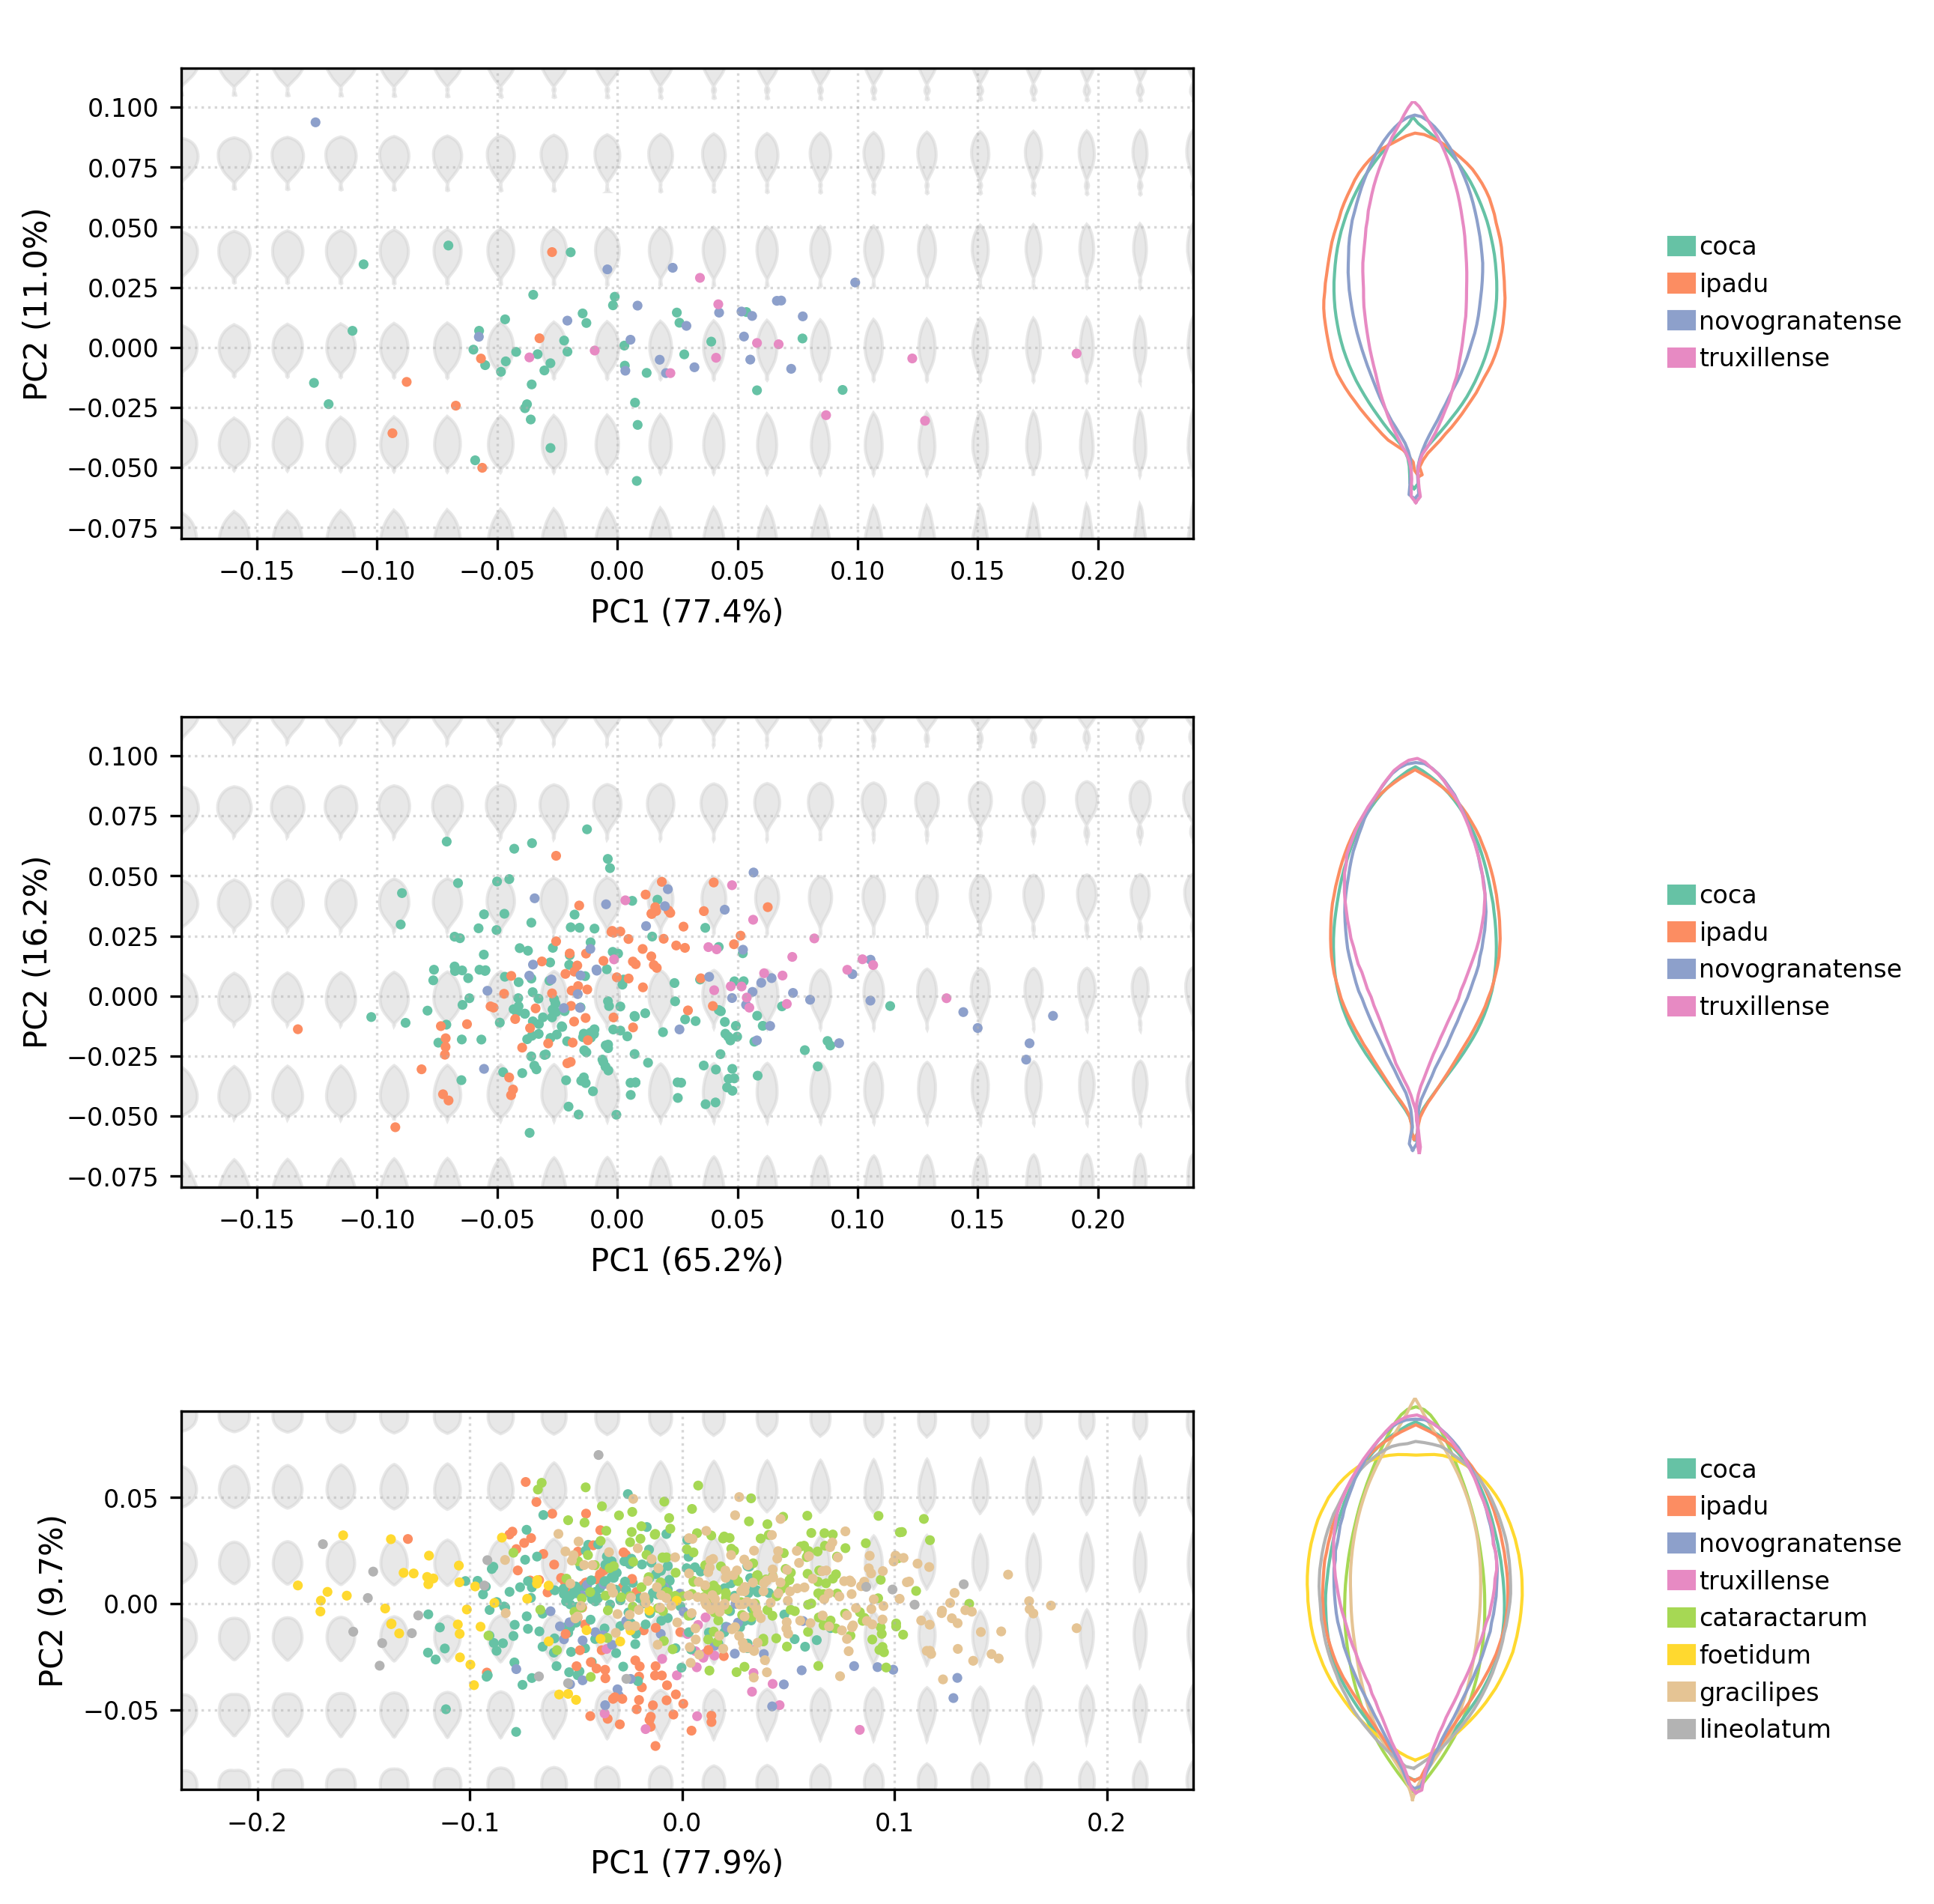

Recreate this plot in Python.
#######################
### LOAD IN MODULES ###
#######################

import numpy as np
import pandas as pd
import matplotlib.pyplot as plt
import seaborn as sns
import h5py
import os
from sklearn.decomposition import PCA
from matplotlib.patches import Patch # For simplified legend patches

# Ensure consistent plotting style for publication
plt.style.use('seaborn-v0_8-deep')

############################
### GLOBAL CONFIGURATION ###
############################

# --- File Paths ---
# These paths are relative to the 'COCA_PROJECT/figures/' directory where this script will reside.
PLOWMAN_BASE_DIR = "../analysis/PLOWMAN/"
CULTIVATED1ST_BASE_DIR = "../analysis/CULTIVATED1ST/"
WILDSPECIES_BASE_DIR = "../data/" # Corrected to point to the 'data' directory for WILDSPECIES files

MORPHOMETRICS_OUTPUT_SUBDIR_PLOWMAN = "outputs/" # Corrected as per instructions
MORPHOMETRICS_OUTPUT_SUBDIR_CULTIVATED1ST = "outputs/" # Corrected as per instructions

# Filenames for HDF5 outputs (specific to Plowman)
PLOWMAN_PCA_PARAMS_FILENAME = "plowman_pca_model_parameters.h5"
PLOWMAN_PCA_SCORES_LABELS_FILENAME = "plowman_original_pca_scores_and_class_labels.h5"

# Filenames for HDF5 outputs (specific to Cultivated1st)
CULTIVATED1ST_PCA_PARAMS_FILENAME = "leaf_pca_model_parameters.h5"
CULTIVATED1ST_PCA_SCORES_LABELS_FILENAME = "original_pca_scores_and_class_labels.h5"

# Filenames for new Wild Species data (from your direct .npy and .csv)
WILDSPECIES_PROC_ARRAY_FILENAME = "WILDSPECIES_procrustes.npy" # Relative to WILDSPECIES_BASE_DIR
WILDSPECIES_METADATA_FILENAME = "WILDSPECIES_metadata.csv" # Relative to WILDSPECIES_BASE_DIR
WILDSPECIES_METADATA_CLASS_COLUMN = "type" # Column name for class labels in metadata

# Output directory for figures
FIGURES_OUTPUT_DIR = "." # Save to the same directory as this script (COCA_PROJECT/figures/)
os.makedirs(FIGURES_OUTPUT_DIR, exist_ok=True)

# --- Figure Parameters ---
PAGE_WIDTH_INCHES = 8.5
DPI = 300

NUM_MORPHOSPACES = 3 # Still 3 rows for the morphospaces

# General font sizes
AXIS_LABEL_FONTSIZE = 10
AXIS_TICK_FONTSIZE = 8
LEGEND_FONTSIZE = 8 # Smaller for the narrow legend column

# --- Plotting Specifics for Morphospace ---
EIGENLEAF_SCALE_FACTOR = 0.08
EIGENLEAF_COLOR = "lightgray"
EIGENLEAF_ALPHA = 0.5
POINT_SIZE = 10 # Adjusted per user feedback
POINT_ALPHA = 1 # Adjusted per user feedback
POINT_LINEWIDTH = 0

# --- Mean Outlines Plotting ---
MEAN_OUTLINE_LINEWIDTH = 1.0 # Adjusted per user feedback
MEAN_OUTLINE_SCALE_FACTOR = 1.0 # Adjusted per user feedback (fits better with exaggeration)
SHAPE_EXAGGERATION_FACTOR = 1.0 # NEW: Factor to amplify shape differences

# --- Global Color Palette ---
# Full 8-class order (used for WildSpecies and for generating the global palette)
FULL_8CLASS_LEGEND_ORDER = [
    'coca', 'ipadu', 'novogranatense', 'truxillense',
    'cataractarum', 'foetidum', 'gracilipes', 'lineolatum'
]
# Default order for 4-class legends (Plowman, Cultivated1st)
DEFAULT_4CLASS_LEGEND_ORDER = ['coca', 'ipadu', 'novogranatense', 'truxillense']


# Dynamically create a palette for all 8 classes using Set1
# The keys of CLASS_COLORS need to match the actual class labels.
# Use FULL_8CLASS_LEGEND_ORDER to ensure mapping is consistent.
PALETTE = sns.color_palette('Set2', n_colors=len(FULL_8CLASS_LEGEND_ORDER))
CLASS_COLORS = {cls: PALETTE[i] for i, cls in enumerate(FULL_8CLASS_LEGEND_ORDER)}


# Number of landmarks and dimensions (consistent for all datasets)
NUM_LANDMARKS = (50 * 2) - 1 # Assuming 99 landmarks as per previous calculations (this value likely indicates (50 landmarks * 2 dimensions) - 1 for a reference point, or similar)
NUM_DIMENSIONS = 2

# NEW: Margin factor for plots to prevent clipping of points/eigenleaves
PLOT_MARGIN_FACTOR = 0.15

#########################
### HELPER FUNCTIONS ###
#########################

def load_morphometrics_data_from_h5(base_dir, morphometrics_subdir, pca_params_filename, pca_scores_labels_filename):
    """
    Loads PCA scores, class labels, original flattened coordinates,
    and PCA model parameters for a given dataset from HDF5 files,
    and calculates average shapes per class. Used for Plowman and Cultivated1st.
    """
    output_dir = os.path.join(base_dir, morphometrics_subdir)

    pca_scores_labels_path = os.path.join(output_dir, pca_scores_labels_filename)
    pca_params_path = os.path.join(output_dir, pca_params_filename)

    data = {}

    print(f"Loading data from {pca_scores_labels_path}")
    with h5py.File(pca_scores_labels_path, 'r') as f:
        data['pc_scores'] = f['pca_scores'][:]
        data['class_labels'] = f['class_labels'][:].astype(str)
        data['original_flattened_coords'] = f['original_flattened_coords'][:]

    print(f"Loading PCA parameters from {pca_params_path}")
    with h5py.File(pca_params_path, 'r') as f:
        data['pca_components'] = f['components'][:]
        data['pca_mean'] = f['mean'][:]
        data['pca_explained_variance_ratio'] = f['explained_variance_ratio'][:]
        data['num_pca_components'] = f.attrs['n_components']

    data['num_dimensions'] = NUM_DIMENSIONS
    data['num_landmarks'] = data['original_flattened_coords'].shape[1] // data['num_dimensions']

    # Calculate and store average shapes per class
    average_shapes = {}
    unique_classes = np.unique(data['class_labels'])
    for cls in unique_classes:
        class_indices = (data['class_labels'] == cls)
        class_coords_flat = data['original_flattened_coords'][class_indices]
        class_coords_3d = class_coords_flat.reshape(-1, data['num_landmarks'], data['num_dimensions'])
        avg_shape = np.mean(class_coords_3d, axis=0)
        average_shapes[cls] = avg_shape
    data['average_shapes_by_class'] = average_shapes

    print(f"Data loaded for {base_dir}")
    return data

def load_precomputed_morphometrics_data_from_npy_csv(proc_arr_path, metadata_path, class_column_name):
    """
    Loads Procrustes array and metadata from .npy and .csv files,
    performs PCA, and calculates average shapes per class. Used for WildSpecies.
    """
    data = {}
    print(f"Loading proc_arr from {proc_arr_path}")
    proc_arr_3d = np.load(proc_arr_path)
    data['original_flattened_coords'] = proc_arr_3d.reshape(proc_arr_3d.shape[0], -1)

    print(f"Loading metadata from {metadata_path}")
    mdata_df = pd.read_csv(metadata_path)
    data['class_labels'] = mdata_df[class_column_name].values.astype(str)

    data['num_dimensions'] = proc_arr_3d.shape[2]
    data['num_landmarks'] = proc_arr_3d.shape[1]

    # Perform PCA on this dataset
    print(f"Performing PCA on data from {proc_arr_path}...")
    n_components_pca = min(data['original_flattened_coords'].shape[0], data['original_flattened_coords'].shape[1])
    
    full_pca = PCA(n_components=n_components_pca)
    full_pca.fit(data['original_flattened_coords'])
    data['pca_explained_variance_ratio'] = full_pca.explained_variance_ratio_

    plotting_pca = PCA(n_components=2)
    data['pc_scores'] = plotting_pca.fit_transform(data['original_flattened_coords'])
    data['pca_components'] = plotting_pca.components_
    data['pca_mean'] = plotting_pca.mean_
    data['num_pca_components'] = plotting_pca.n_components_

    # Calculate and store average shapes per class
    average_shapes = {}
    unique_classes = np.unique(data['class_labels'])
    for cls in unique_classes:
        class_indices = (data['class_labels'] == cls)
        class_coords_flat = data['original_flattened_coords'][class_indices]
        class_coords_3d = class_coords_flat.reshape(-1, data['num_landmarks'], data['num_dimensions'])
        avg_shape = np.mean(class_coords_3d, axis=0)
        average_shapes[cls] = avg_shape
    data['average_shapes_by_class'] = average_shapes

    print(f"Data loaded and PCA performed for {proc_arr_path}")
    return data

def plot_morphospace_panel(ax_main, data, class_colors, global_pc_limits=None):
    """
    Plots a single morphospace panel including scatter plot and eigenleaf grid.
    Titles are now handled by the main figure caption or surrounding text.
    """
    # Scatter plot
    sns.scatterplot(
        x=data['pc_scores'][:, 0], y=data['pc_scores'][:, 1],
        hue=data['class_labels'],
        palette=class_colors,
        s=POINT_SIZE, linewidth=POINT_LINEWIDTH, alpha=POINT_ALPHA,
        ax=ax_main,
        legend=False # Legend handled by separate column
    )

    # Set axis limits
    if global_pc_limits:
        ax_main.set_xlim(global_pc_limits['pc1_min'], global_pc_limits['pc1_max'])
        ax_main.set_ylim(global_pc_limits['pc2_min'], global_pc_limits['pc2_max'])
        pc1_min_plot, pc1_max_plot = global_pc_limits['pc1_min'], global_pc_limits['pc1_max']
        pc2_min_plot, pc2_max_plot = global_pc_limits['pc2_min'], global_pc_limits['pc2_max']
    else: # If no global limits, use data's own extent with a margin
        pc1_min_data, pc1_max_data = data['pc_scores'][:, 0].min(), data['pc_scores'][:, 0].max()
        pc2_min_data, pc2_max_data = data['pc_scores'][:, 1].min(), data['pc_scores'][:, 1].max()
        
        pc1_range = pc1_max_data - pc1_min_data
        pc2_range = pc2_max_data - pc2_min_data
        
        pc1_min_plot = pc1_min_data - pc1_range * PLOT_MARGIN_FACTOR
        pc1_max_plot = pc1_max_data + pc1_range * PLOT_MARGIN_FACTOR
        pc2_min_plot = pc2_min_data - pc2_range * PLOT_MARGIN_FACTOR
        pc2_max_plot = pc2_max_data + pc2_range * PLOT_MARGIN_FACTOR
        
        ax_main.set_xlim(pc1_min_plot, pc1_max_plot)
        ax_main.set_ylim(pc2_min_plot, pc2_max_plot)
    
    # Create PC intervals for plotting inverse eigenleaves based on *actual plotted limits*
    MORPHOSPACE_PC1_INTERVALS = 20
    MORPHOSPACE_PC2_INTERVALS = 6

    PC1_vals = np.linspace(pc1_min_plot, pc1_max_plot, MORPHOSPACE_PC1_INTERVALS)
    PC2_vals = np.linspace(pc2_min_plot, pc2_max_plot, MORPHOSPACE_PC2_INTERVALS)

    # Plot inverse eigenleaves (the background grid shapes)
    pca_components_2d = data['pca_components'][:2, :]
    pca_mean_flat = data['pca_mean']

    for i in PC1_vals:
        for j in PC2_vals:
            reconstructed_flat_shape = (np.array([i, j]) @ pca_components_2d) + pca_mean_flat
            reconstructed_shape_2d = reconstructed_flat_shape.reshape(data['num_landmarks'], data['num_dimensions'])
            ax_main.fill(reconstructed_shape_2d[:, 0] * EIGENLEAF_SCALE_FACTOR + i,
                         reconstructed_shape_2d[:, 1] * EIGENLEAF_SCALE_FACTOR + j,
                         color=EIGENLEAF_COLOR, alpha=EIGENLEAF_ALPHA, zorder=-1)

    # Set axis labels with explained variance from the first two PCs
    exp_var_pc1 = data['pca_explained_variance_ratio'][0] * 100
    exp_var_pc2 = data['pca_explained_variance_ratio'][1] * 100

    ax_main.set_xlabel(f"PC1 ({exp_var_pc1:.1f}%)", fontsize=AXIS_LABEL_FONTSIZE)
    ax_main.set_ylabel(f"PC2 ({exp_var_pc2:.1f}%)", fontsize=AXIS_LABEL_FONTSIZE)
    ax_main.tick_params(axis='x', labelsize=AXIS_TICK_FONTSIZE)
    ax_main.tick_params(axis='y', labelsize=AXIS_TICK_FONTSIZE)
    ax_main.set_aspect('equal', adjustable='box')
    ax_main.set_facecolor('white')
    ax_main.grid(True, linestyle=':', alpha=0.5)


def plot_mean_outlines(ax, data, class_colors):
    """
    Plots the mean leaf outline for each class in the dataset, with exaggeration.
    Titles are removed.
    """
    ax.clear()
    ax.set_axis_off()

    average_shapes = data['average_shapes_by_class']
    classes_in_data = np.unique(data['class_labels']) # Get unique classes actually present in this data

    if not average_shapes: # Handle case where no average shapes are present
        return

    overall_mean_shape_flat = data['pca_mean']
    overall_mean_shape_2d = overall_mean_shape_flat.reshape(data['num_landmarks'], data['num_dimensions'])

    exaggerated_shapes_to_plot = {} # Store exaggerated shapes temporarily

    # 1. Calculate all exaggerated shapes and find their max extent
    max_exaggerated_extent = 0
    for cls in classes_in_data:
        if cls in average_shapes: # Ensure the class has a defined average shape
            avg_shape_2d = average_shapes[cls]

            # Exaggerate the shape difference from the overall mean
            # (avg_shape - overall_mean) is the deviation vector
            # Add amplified deviation back to the average shape
            exaggerated_shape = avg_shape_2d + SHAPE_EXAGGERATION_FACTOR * (avg_shape_2d - overall_mean_shape_2d)
            
            # Center the exaggerated shape to calculate its extent for scaling
            centered_exaggerated_shape = exaggerated_shape - np.mean(exaggerated_shape, axis=0)
            max_exaggerated_extent = max(max_exaggerated_extent, np.max(np.abs(centered_exaggerated_shape)))
            
            exaggerated_shapes_to_plot[cls] = centered_exaggerated_shape # Store centered for plotting

    if max_exaggerated_extent == 0: max_exaggerated_extent = 1 # Avoid division by zero

    # 2. Plot the (now exaggerated and pre-centered) shapes
    for cls in classes_in_data:
        if cls in exaggerated_shapes_to_plot: # Check if this class had an exaggerated shape generated
            centered_exaggerated_shape = exaggerated_shapes_to_plot[cls]
            color = class_colors.get(cls, 'black')
            
            # Scale the pre-centered shape based on the max extent found across ALL exaggerated shapes
            final_scaled_shape = (centered_exaggerated_shape / max_exaggerated_extent) * MEAN_OUTLINE_SCALE_FACTOR

            # Use ax.plot for outlines, with solid color and defined linewidth
            ax.plot(final_scaled_shape[:, 0], final_scaled_shape[:, 1],
                     color=color, linewidth=MEAN_OUTLINE_LINEWIDTH, zorder=2)

    # 3. Set fixed limits to display the scaled shapes (from -plot_limit to +plot_limit)
    # We want the shapes scaled by MEAN_OUTLINE_SCALE_FACTOR to fit within this, so set limits appropriately
    plot_limit = 1.0 # Standard unit box for scaling
    ax.set_xlim(-plot_limit, plot_limit)
    ax.set_ylim(-plot_limit, plot_limit)
    ax.set_aspect('equal', adjustable='box')


def plot_color_legend(ax, class_list, class_colors):
    """
    Creates a simple color-patch legend.
    Titles are removed.
    """
    ax.clear()
    ax.set_axis_off()

    handles = []
    labels = []
    
    # Only add patches for classes that are in the provided class_list and have a color defined
    for cls in class_list:
        if cls in class_colors:
            handles.append(Patch(color=class_colors[cls]))
            labels.append(cls)

    # Place the legend
    # bbox_to_anchor=(0.05, 0.5) positions the legend's center-left at 5% from left edge, 50% from bottom edge of the ax.
    # Adjust `columnspacing` and `handletextpad` for a narrow column.
    ax.legend(handles=handles, labels=labels, loc='center left',
              bbox_to_anchor=(0.05, 0.5), # Small horizontal padding for the legend text
              frameon=False, fontsize=LEGEND_FONTSIZE, handlelength=1.0, handletextpad=0.2, columnspacing=0.5)

##########################
### MAIN FIGURE SCRIPT ###
##########################

print("--- Starting Figure Generation ---")

# 1. Load Data for Plowman
print("\nLoading Plowman data...")
plowman_data = load_morphometrics_data_from_h5(
    PLOWMAN_BASE_DIR,
    MORPHOMETRICS_OUTPUT_SUBDIR_PLOWMAN,
    PLOWMAN_PCA_PARAMS_FILENAME,
    PLOWMAN_PCA_SCORES_LABELS_FILENAME
)

# 2. Load Data for Cultivated1st
print("\nLoading Cultivated1st data...")
cultivated1st_data = load_morphometrics_data_from_h5(
    CULTIVATED1ST_BASE_DIR,
    MORPHOMETRICS_OUTPUT_SUBDIR_CULTIVATED1ST,
    CULTIVATED1ST_PCA_PARAMS_FILENAME, # Use Cultivated1st specific filenames
    CULTIVATED1ST_PCA_SCORES_LABELS_FILENAME # Use Cultivated1st specific filenames
)

# 3. Load Data for Wild Species (the new combined dataset)
print("\nLoading Wild Species data...")
wild_species_data = load_precomputed_morphometrics_data_from_npy_csv(
    os.path.join(WILDSPECIES_BASE_DIR, WILDSPECIES_PROC_ARRAY_FILENAME),
    os.path.join(WILDSPECIES_BASE_DIR, WILDSPECIES_METADATA_FILENAME),
    WILDSPECIES_METADATA_CLASS_COLUMN
)

# --- Calculate Global PC Limits for consistent plot scaling for Plowman and Cultivated1st ---
# (This still makes sense for plots that are meant to be compared directly in PC space)
all_pc_scores_cultivated = np.vstack((plowman_data['pc_scores'][:, :2], cultivated1st_data['pc_scores'][:, :2]))

global_pc1_min_raw, global_pc1_max_raw = all_pc_scores_cultivated[:, 0].min(), all_pc_scores_cultivated[:, 0].max()
global_pc2_min_raw, global_pc2_max_raw = all_pc_scores_cultivated[:, 1].min(), all_pc_scores_cultivated[:, 1].max()

global_pc1_range = global_pc1_max_raw - global_pc1_min_raw
global_pc2_range = global_pc2_max_raw - global_pc2_min_raw

global_pc_limits_cultivated = {
    'pc1_min': global_pc1_min_raw - global_pc1_range * PLOT_MARGIN_FACTOR,
    'pc1_max': global_pc1_max_raw + global_pc1_range * PLOT_MARGIN_FACTOR,
    'pc2_min': global_pc2_min_raw - global_pc2_range * PLOT_MARGIN_FACTOR,
    'pc2_max': global_pc2_max_raw + global_pc2_range * PLOT_MARGIN_FACTOR
}

print(f"\nGlobal PC1 Limits (Plowman/Cultivated1st Combined): ({global_pc_limits_cultivated['pc1_min']:.2f}, {global_pc_limits_cultivated['pc1_max']:.2f})")
print(f"Global PC2 Limits (Plowman/Cultivated1st Combined): ({global_pc_limits_cultivated['pc2_min']:.2f}, {global_pc_limits_cultivated['pc2_max']:.2f})")


# --- Dynamically adjust panel height to match data aspect ratio ---
# We need an approximate aspect ratio from the data for scaling figure height
# Using the combined cultivated data for this
data_aspect_ratio = (global_pc1_max_raw - global_pc1_min_raw) / \
                    (global_pc2_max_raw - global_pc2_min_raw)

# Define column width ratios as discussed: Main (5), Outlines (2), Legend (1)
COL_MAIN_MORPHOSPACE_RATIO = 5
COL_MEAN_OUTLINES_RATIO = 2
COL_SIMPLE_LEGEND_RATIO = 1
TOTAL_COL_RATIO = COL_MAIN_MORPHOSPACE_RATIO + COL_MEAN_OUTLINES_RATIO + COL_SIMPLE_LEGEND_RATIO

# Calculate the effective width ratio for a single main morphospace plot
MAIN_PLOT_EFFECTIVE_WIDTH_RATIO = COL_MAIN_MORPHOSPACE_RATIO / TOTAL_COL_RATIO

# Calculate height per main morphospace panel based on its desired aspect ratio
HEIGHT_PER_MORPHOSPACE_PANEL_INCHES = (MAIN_PLOT_EFFECTIVE_WIDTH_RATIO * PAGE_WIDTH_INCHES) / data_aspect_ratio

# Total figure height: sum of main panel heights + padding for titles and overall figure margins.
# Added some buffer for space between rows.
TOTAL_VERTICAL_PADDING_INCHES = (0.35 * NUM_MORPHOSPACES) # Roughly for inter-row space and labels.
FIGURE_HEIGHT_INCHES = (NUM_MORPHOSPACES * HEIGHT_PER_MORPHOSPACE_PANEL_INCHES) + TOTAL_VERTICAL_PADDING_INCHES

print(f"Dynamically calculated HEIGHT_PER_MORPHOSPACE_PANEL_INCHES: {HEIGHT_PER_MORPHOSPACE_PANEL_INCHES:.2f} inches")
print(f"Resulting FIGURE_HEIGHT_INCHES (with padding): {FIGURE_HEIGHT_INCHES:.2f} inches")


# 3. Define Figure Layout using GridSpec (3 rows, 3 columns)
fig = plt.figure(figsize=(PAGE_WIDTH_INCHES, FIGURE_HEIGHT_INCHES), dpi=DPI,
                 constrained_layout=True)

# Set padding for constrained_layout
fig.set_constrained_layout_pads(w_pad=0.04, h_pad=0.08, wspace=0.03, hspace=0.05)


gs = fig.add_gridspec(
    nrows=NUM_MORPHOSPACES, ncols=3,
    height_ratios=[1]*NUM_MORPHOSPACES, # Equal height for each row
    width_ratios=[COL_MAIN_MORPHOSPACE_RATIO, COL_MEAN_OUTLINES_RATIO, COL_SIMPLE_LEGEND_RATIO]
)

# 4. Plot Plowman Row (Morphospace, Mean Outlines, Legend)
print("\nPlotting Plowman row...")
ax_plowman_main = fig.add_subplot(gs[0, 0])
plot_morphospace_panel(ax_plowman_main, plowman_data,
                       class_colors=CLASS_COLORS,
                       global_pc_limits=global_pc_limits_cultivated)

ax_plowman_outlines = fig.add_subplot(gs[0, 1])
plot_mean_outlines(ax_plowman_outlines, plowman_data, CLASS_COLORS)

ax_plowman_legend = fig.add_subplot(gs[0, 2])
plot_color_legend(ax_plowman_legend, DEFAULT_4CLASS_LEGEND_ORDER, CLASS_COLORS)


# 5. Plot Cultivated1st Row (Morphospace, Mean Outlines, Legend)
print("Plotting Cultivated1st row...")
ax_cultivated1st_main = fig.add_subplot(gs[1, 0]) 
plot_morphospace_panel(ax_cultivated1st_main, cultivated1st_data,
                       class_colors=CLASS_COLORS,
                       global_pc_limits=global_pc_limits_cultivated)

ax_cultivated1st_outlines = fig.add_subplot(gs[1, 1])
plot_mean_outlines(ax_cultivated1st_outlines, cultivated1st_data, CLASS_COLORS)

ax_cultivated1st_legend = fig.add_subplot(gs[1, 2])
plot_color_legend(ax_cultivated1st_legend, DEFAULT_4CLASS_LEGEND_ORDER, CLASS_COLORS)


# 6. Plot Wild Species Row (Morphospace, Mean Outlines, Legend)
print("Plotting Wild Species row...")
ax_wild_main = fig.add_subplot(gs[2, 0]) 
plot_morphospace_panel(ax_wild_main, wild_species_data,
                       class_colors=CLASS_COLORS,
                       global_pc_limits=None) # This panel uses its own calculated limits

ax_wild_outlines = fig.add_subplot(gs[2, 1])
plot_mean_outlines(ax_wild_outlines, wild_species_data, CLASS_COLORS)

ax_wild_legend = fig.add_subplot(gs[2, 2])
plot_color_legend(ax_wild_legend, FULL_8CLASS_LEGEND_ORDER, CLASS_COLORS)


# 7. Final Adjustments and Saving
output_filename = "Figure1.png" # Updated filename as requested
plt.savefig(os.path.join(FIGURES_OUTPUT_DIR, output_filename), dpi=DPI, bbox_inches='tight')
print(f"\nFigure saved to: {os.path.join(FIGURES_OUTPUT_DIR, output_filename)}")

plt.show()
print("--- Figure Generation Complete ---")